The GitHub repository Aman-Kr-Gupta/Surface_Bridge_crack_detection contains a labelled image folder "Surface_Bridge_crack_detection" with 2 categories: negative, positive. Examples follow, each with its label.

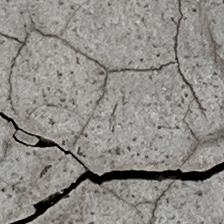
Label: positive

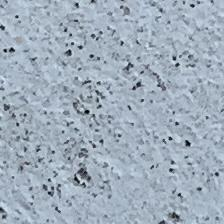
Label: negative

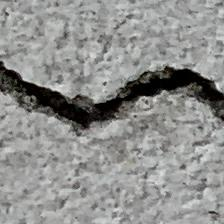
Label: positive

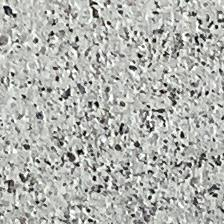
Label: negative

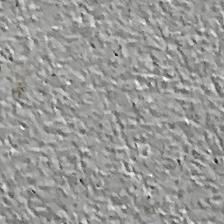
Label: negative

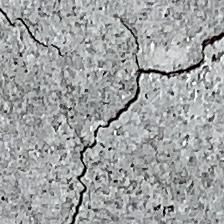
Label: positive
